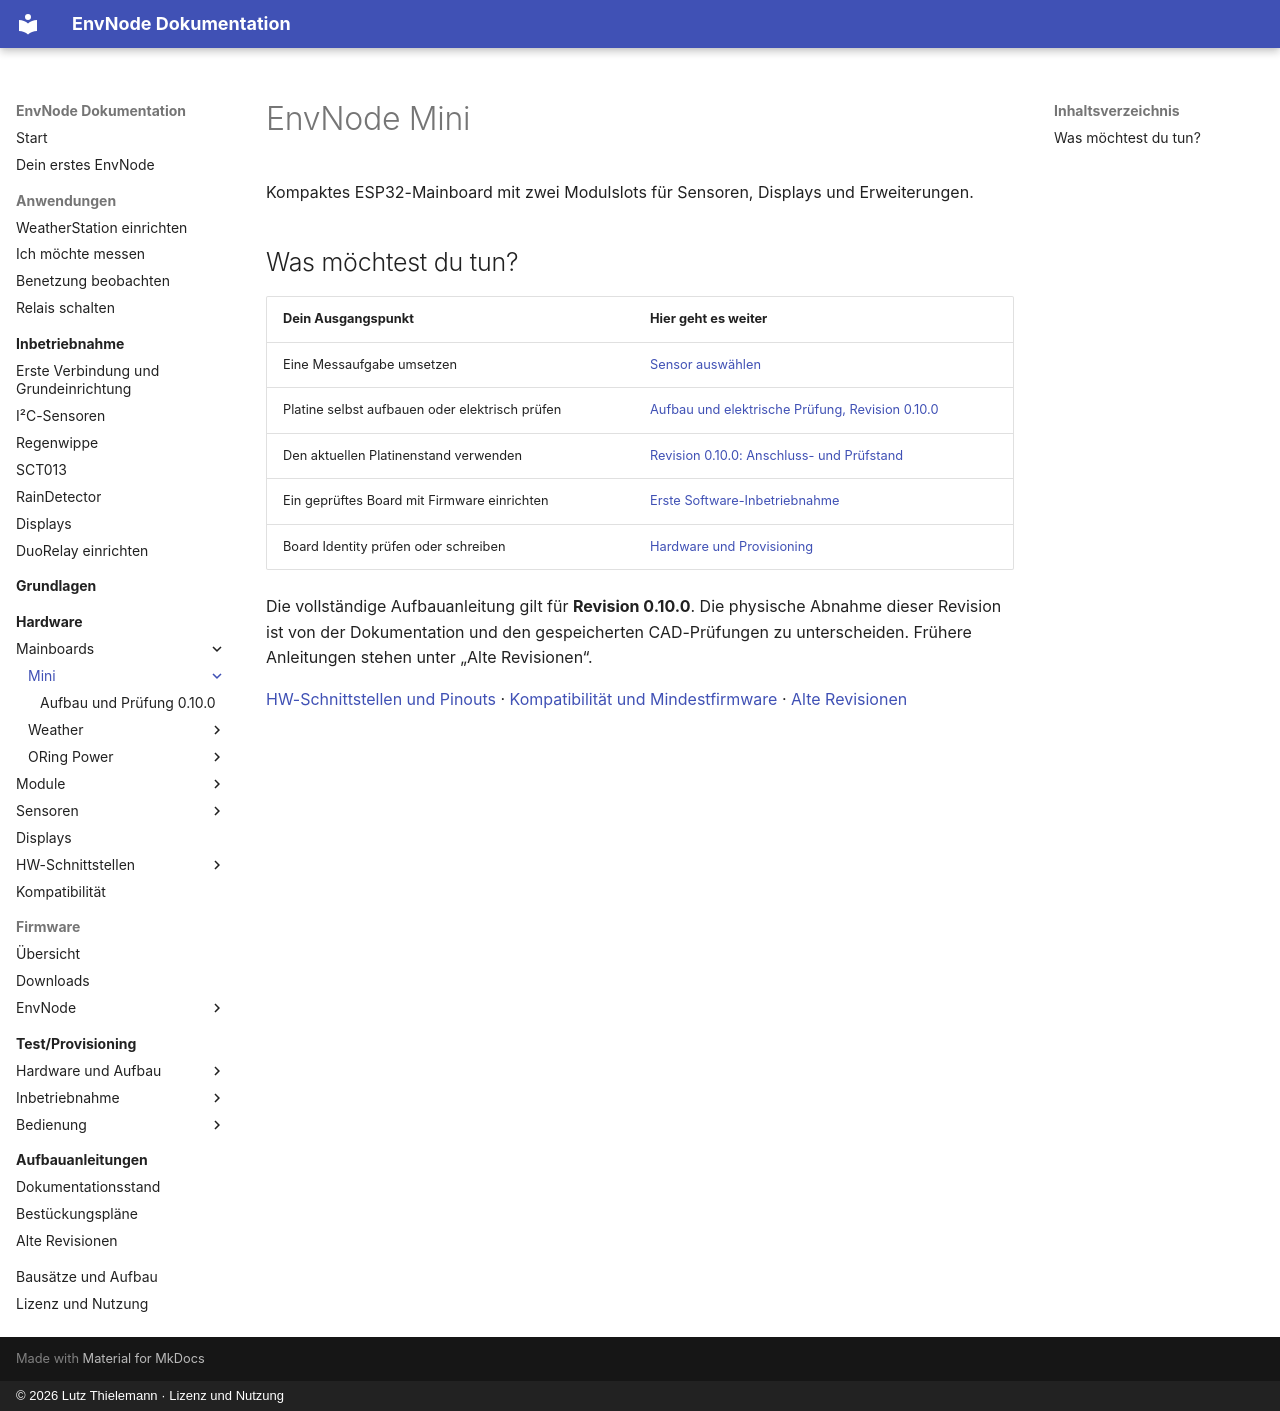

repository: magicamun/EnvNode · page: mainboards/mini/index.html · generator: mkdocs · copyright: © 2026 Lutz Thielemann · Lizenz und Nutzung

# EnvNode Mini

Kompaktes ESP32-Mainboard mit zwei Modulslots für Sensoren, Displays und Erweiterungen.

## Was möchtest du tun?

| Dein Ausgangspunkt | Hier geht es weiter |
| --- | --- |
| Eine Messaufgabe umsetzen | [Sensor auswählen](../../applications/measurements.md) |
| Platine selbst aufbauen oder elektrisch prüfen | [Aufbau und elektrische Prüfung, Revision 0.10.0](assembly.md) |
| Den aktuellen Platinenstand verwenden | [Revision 0.10.0: Anschluss- und Prüfstand](revisions/0.10.0.md) |
| Ein geprüftes Board mit Firmware einrichten | [Erste Software-Inbetriebnahme](../../firmware/configuration.md) |
| Board Identity prüfen oder schreiben | [Hardware und Provisioning](../../firmware/provisioning.md) |

Die vollständige Aufbauanleitung gilt für **Revision 0.10.0**. Die physische
Abnahme dieser Revision ist von der Dokumentation und den gespeicherten CAD-Prüfungen
zu unterscheiden. Frühere Anleitungen stehen unter „Alte Revisionen“.

[HW-Schnittstellen und Pinouts](../../interfaces/index.md) ·
[Kompatibilität und Mindestfirmware](../../compatibility.md) · [Alte Revisionen](old-revisions.md)
